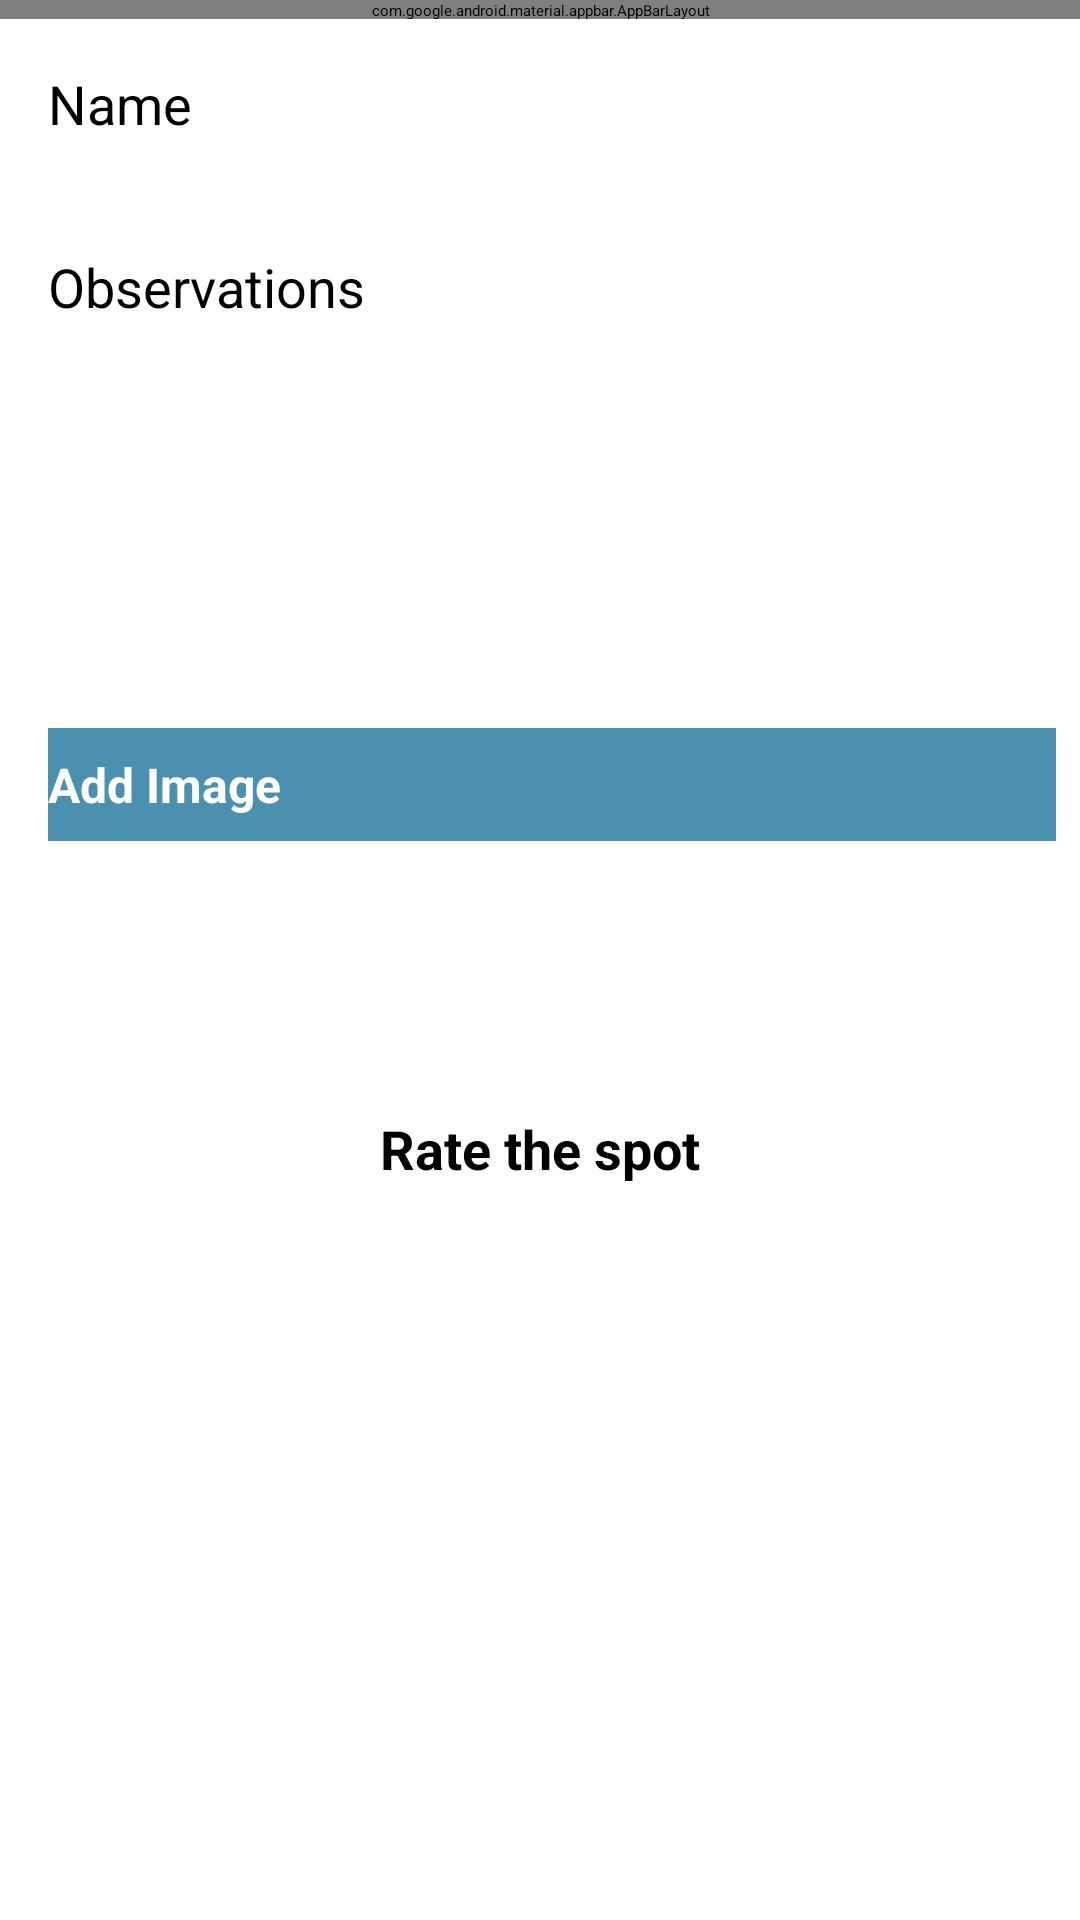

Produce the Android XML layout that renders to this screen, including the resource entries it uses.
<!-- AndroidManifest.xml: application theme Theme.Surfmate -->
<!-- res/layout/fragment_add_spot.xml -->
<?xml version="1.0" encoding="utf-8"?>
<androidx.constraintlayout.widget.ConstraintLayout xmlns:android="http://schemas.android.com/apk/res/android"
    xmlns:app="http://schemas.android.com/apk/res-auto"
    xmlns:tools="http://schemas.android.com/tools"
    android:layout_width="match_parent"
    android:layout_height="match_parent"
    tools:context="ui.add.AddSpotFragment">

    <RelativeLayout
        android:layout_width="match_parent"
        android:layout_height="wrap_content"
        app:layout_constraintBottom_toBottomOf="parent"
        app:layout_constraintTop_toTopOf="parent">

        <com.google.android.material.appbar.AppBarLayout
            android:id="@+id/appBarLayout"
            android:layout_width="match_parent"
            android:layout_height="wrap_content"
            android:background="@color/colorAccent"
            android:fitsSystemWindows="true"
            app:elevation="0dip"
            app:theme="@style/ThemeOverlay.AppCompat.Dark.ActionBar">

        </com.google.android.material.appbar.AppBarLayout>

        <ScrollView
            android:layout_width="match_parent"
            android:layout_height="match_parent"
            android:layout_below="@id/appBarLayout"
            android:layout_marginTop="-1dp"
            android:fillViewport="true">

            <LinearLayout
                android:layout_width="match_parent"
                android:layout_height="wrap_content"
                android:background="@color/white"
                android:orientation="vertical">

                <EditText
                    android:id="@+id/name"
                    android:layout_width="match_parent"
                    android:layout_height="45dp"
                    android:layout_margin="8dp"
                    android:autofillHints=""
                    android:hint="@string/hint_surfspotName"
                    android:inputType="text"
                    android:maxLength="40"
                    android:maxLines="1"
                    android:padding="8dp"
                    android:textColor="@color/black"
                    android:textColorHint="@color/black"
                    android:textSize="18sp" />

                <EditText
                    android:id="@+id/observations"
                    android:layout_width="match_parent"
                    android:layout_height="45dp"
                    android:layout_margin="8dp"
                    android:autofillHints=""
                    android:hint="@string/observations_title"
                    android:inputType="text"
                    android:maxLength="15"
                    android:maxLines="1"
                    android:padding="8dp"
                    android:textColor="@color/black"
                    android:textColorHint="@color/black"
                    android:textSize="18sp" />

                <Button
                    android:id="@+id/btnAdd"
                    android:layout_width="339dp"
                    android:layout_height="wrap_content"
                    android:layout_margin="16dp"
                    android:paddingTop="10dp"
                    android:paddingBottom="8dp"
                    android:stateListAnimator="@null"
                    android:text="@string/save_surfspot"
                    android:textColor="@color/white"
                    android:textSize="18sp"
                    android:textStyle="bold" />



                <ImageView
                    android:id="@+id/SurfspotImage"
                    android:layout_width="match_parent"
                    android:layout_height="wrap_content"
                    android:padding="12dp"
                    app:srcCompat="@mipmap/ic_launcher" />

                <Button
                    android:id="@+id/chooseImage"
                    android:layout_width="336dp"
                    android:layout_height="wrap_content"
                    android:layout_margin="16dp"
                    android:background="@color/colorAccent"
                    android:paddingTop="8dp"
                    android:paddingBottom="8dp"
                    android:text="@string/button_addImage"
                    android:textColor="@color/white"
                    android:textSize="16sp"
                    android:textStyle="bold" />


                <Button
                    android:id="@+id/deleteSurfspot"
                    android:layout_width="339dp"
                    android:layout_height="wrap_content"
                    android:layout_margin="16dp"
                    android:paddingTop="10dp"
                    android:paddingBottom="8dp"
                    android:stateListAnimator="@null"
                    android:text="@string/delete_surfspot"
                    android:textColor="@color/white"
                    android:textSize="18sp"
                    android:textStyle="bold" />

                <TextView
                    android:id="@+id/rateHeading"
                    android:layout_width="wrap_content"
                    android:layout_height="wrap_content"
                    android:text="Rate the spot"
                    android:layout_gravity="center_horizontal"
                    android:textSize="18sp"
                    android:textStyle="bold"
                    app:layout_constraintBottom_toTopOf="@id/ratingBar"
                    app:layout_constraintLeft_toLeftOf="parent"
                    app:layout_constraintRight_toRightOf="parent"
                    app:layout_constraintTop_toTopOf="parent" />

                <RatingBar
                    android:id="@+id/ratingBar"
                    android:layout_width="wrap_content"
                    android:layout_height="wrap_content"
                    android:layout_gravity="center_horizontal"
                    android:numStars="5"
                    android:rating="0"
                    android:stepSize="1.0" />

            </LinearLayout>
        </ScrollView>
    </RelativeLayout>

</androidx.constraintlayout.widget.ConstraintLayout>
<!-- resources referenced by this layout -->
<resources>
  <color name="black">#FF000000</color>
  <color name="colorAccent">#4c90af</color>
  <color name="white">#FFFFFFFF</color>
  <string name="button_addImage"> Add Image </string>
  <string name="delete_surfspot">Delete Surf Spot</string>
  <string name="hint_surfspotName">Name</string>
  <string name="observations_title">Observations</string>
  <string name="save_surfspot">Save Surf Spot</string>
  <style name="Theme.Surfmate" parent="Theme.MaterialComponents.DayNight.NoActionBar">
          
          <item name="colorPrimary">@color/colorAccent</item>
          <item name="colorPrimaryVariant">@color/colorPrimaryDark</item>
          <item name="colorOnPrimary">@color/white</item>
          
          <item name="colorSecondary">@color/blue</item>
          <item name="colorSecondaryVariant">@color/blue</item>
          <item name="colorOnSecondary">@color/black</item>
          
          <item name="android:statusBarColor" tools:targetApi="l">?attr/colorPrimaryVariant</item>
          
      </style>
  <color name="colorPrimaryDark">#000000</color>
  <color name="blue">#00B7FC</color>
</resources>
